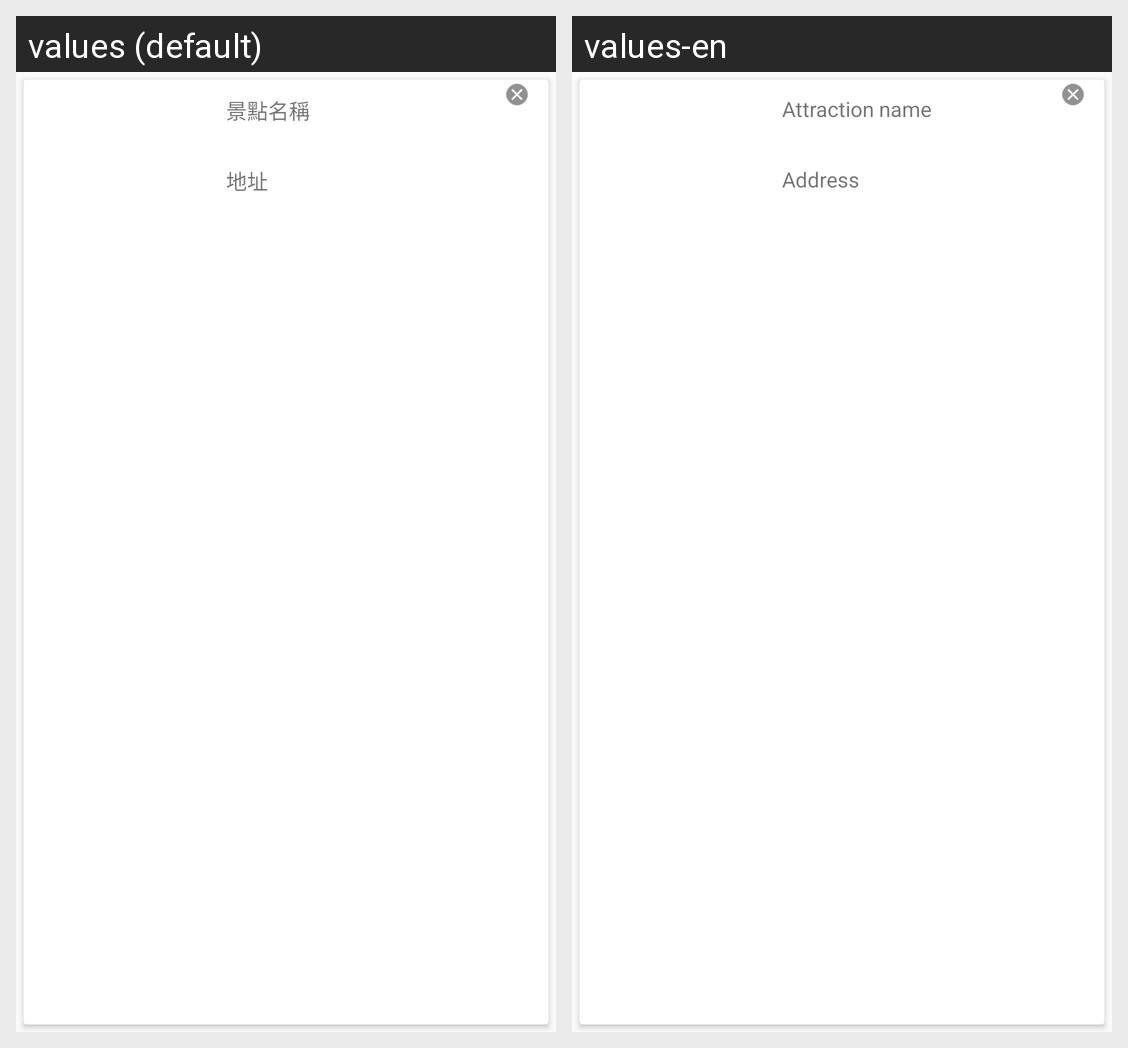

Strings drawn on this Android screen and how each of the app's shown locales translates them:
Android screen res/layout/manager_recommed_content_card_view_row.xml rendered under 2 locales, left to right: values (default), values-en. Device: Nexus 5 (rendered at 1080×1920; each locale shown at half size, 540×960, under a caption strip naming it); theme AppTheme.
Strings drawn on this screen, with the default value and each locale's value (text and hints the layout hard-codes, and strings that could not be matched under every locale, appear in the picture but are not listed):

recommend_name
  values: 景點名稱
  values-en: Attraction name

recommend_address
  values: 地址
  values-en: Address
